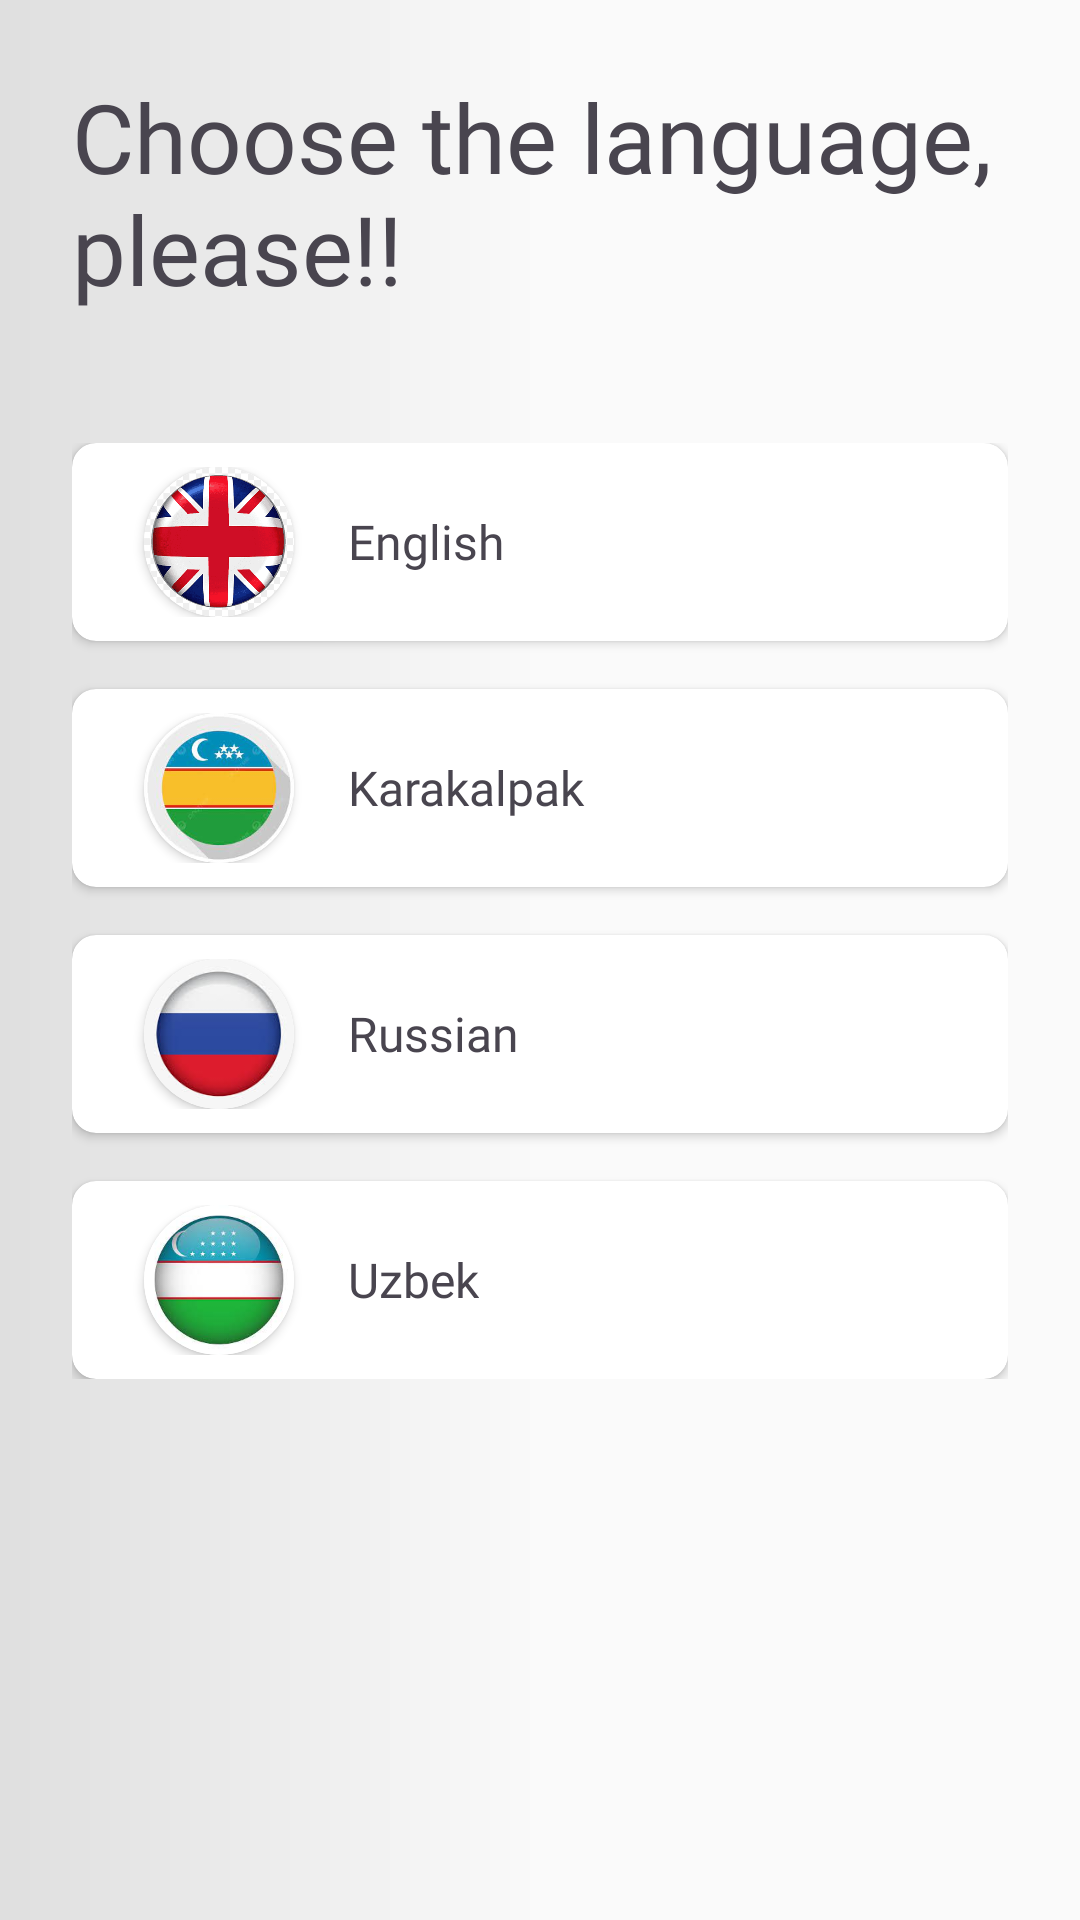

The Android layout XML behind this screen, and the referenced resources:
<!-- AndroidManifest.xml: application theme Theme.UTourist -->
<!-- res/layout/fragment_language.xml -->
<?xml version="1.0" encoding="utf-8"?>
<androidx.constraintlayout.widget.ConstraintLayout xmlns:android="http://schemas.android.com/apk/res/android"
    xmlns:app="http://schemas.android.com/apk/res-auto"
    xmlns:tools="http://schemas.android.com/tools"
    android:layout_width="match_parent"
    android:layout_height="match_parent"
    android:background="@drawable/background_screen"
    tools:context=".ui.languages.LanguageFragment">

    <TextView
        android:id="@+id/tv_titleLanguage"
        android:layout_width="wrap_content"
        android:layout_height="wrap_content"
        android:textSize="32dp"
        android:layout_margin="24dp"
        android:fontFamily="@font/gilroy_semi_bold"
        android:text="Choose the language, please!!"
        app:layout_constraintStart_toStartOf="parent"
        app:layout_constraintTop_toTopOf="parent"/>

    <androidx.constraintlayout.widget.ConstraintLayout
        android:id="@+id/cl_1"
        android:layout_width="match_parent"
        android:layout_height="wrap_content"
        android:layout_marginHorizontal="24dp"
        app:layout_constraintVertical_bias="0.45"
        app:layout_constraintEnd_toEndOf="parent"
        app:layout_constraintStart_toStartOf="parent"
        app:layout_constraintTop_toTopOf="parent"
        app:layout_constraintBottom_toBottomOf="parent">

        <androidx.cardview.widget.CardView
            android:id="@+id/cv_english"
            android:layout_width="match_parent"
            android:layout_height="wrap_content"
            android:padding="8dp"
            android:clickable="true"
            android:foreground="@drawable/shape_select_card_view"
            android:elevation="12dp"
            app:cardCornerRadius="8dp"
            app:layout_constraintEnd_toEndOf="parent"
            app:layout_constraintStart_toStartOf="parent"
            app:layout_constraintTop_toTopOf="parent">

            <LinearLayout
                android:layout_width="match_parent"
                android:layout_height="wrap_content"
                android:padding="8dp"
                android:foreground="@drawable/shape_select_card_view"
                android:orientation="horizontal">

                <androidx.cardview.widget.CardView
                    android:layout_width="50dp"
                    android:layout_height="50dp"
                    app:cardCornerRadius="30dp"
                    android:layout_marginStart="16dp">
                    <ImageView
                        android:layout_width="match_parent"
                        android:layout_height="match_parent"
                        android:scaleType="centerCrop"
                        android:src="@drawable/english"/>
                </androidx.cardview.widget.CardView>

                <TextView
                    android:layout_width="wrap_content"
                    android:layout_height="wrap_content"
                    android:layout_marginStart="18dp"
                    android:layout_gravity="center"
                    android:text="English"
                    android:textSize="16dp"
                    android:fontFamily="@font/gilroy_semi_bold"/>
            </LinearLayout>

        </androidx.cardview.widget.CardView>

        <androidx.cardview.widget.CardView
            android:id="@+id/cv_karakalpak"
            android:layout_width="match_parent"
            android:layout_height="wrap_content"
            android:elevation="12dp"
            app:cardCornerRadius="8dp"
            android:layout_marginTop="16dp"
            android:clickable="true"
            android:foreground="@drawable/shape_select_card_view"
            app:layout_constraintEnd_toEndOf="parent"
            app:layout_constraintStart_toStartOf="parent"
            app:layout_constraintTop_toBottomOf="@id/cv_english">

            <LinearLayout
                android:layout_width="match_parent"
                android:layout_height="wrap_content"
                android:padding="8dp"
                android:orientation="horizontal">

                <androidx.cardview.widget.CardView
                    android:layout_width="50dp"
                    android:layout_height="50dp"
                    app:cardCornerRadius="30dp"
                    android:layout_marginStart="16dp">
                    <ImageView
                        android:layout_width="match_parent"
                        android:layout_height="match_parent"
                        android:scaleType="centerCrop"
                        android:src="@drawable/karakalpak"/>
                </androidx.cardview.widget.CardView>

                <TextView
                    android:layout_width="wrap_content"
                    android:layout_height="wrap_content"
                    android:layout_marginStart="18dp"
                    android:layout_gravity="center"
                    android:text="Karakalpak"
                    android:textSize="16dp"
                    android:fontFamily="@font/gilroy_semi_bold"/>
            </LinearLayout>

        </androidx.cardview.widget.CardView>

        <androidx.cardview.widget.CardView
            android:id="@+id/cv_russian"
            android:layout_width="match_parent"
            android:layout_height="wrap_content"
            android:clickable="true"
            android:foreground="@drawable/shape_select_card_view"
            android:elevation="12dp"
            app:cardCornerRadius="8dp"
            android:layout_marginTop="16dp"
            android:background="@drawable/shape_select_card_view"
            app:layout_constraintEnd_toEndOf="parent"
            app:layout_constraintStart_toStartOf="parent"
            app:layout_constraintTop_toBottomOf="@id/cv_karakalpak">

            <LinearLayout
                android:layout_width="match_parent"
                android:layout_height="wrap_content"
                android:padding="8dp"
                android:orientation="horizontal">

                <androidx.cardview.widget.CardView
                    android:layout_width="50dp"
                    android:layout_height="50dp"
                    app:cardCornerRadius="30dp"
                    android:layout_marginStart="16dp">
                    <ImageView
                        android:layout_width="match_parent"
                        android:layout_height="match_parent"
                        android:scaleType="centerCrop"
                        android:src="@drawable/russian"/>
                </androidx.cardview.widget.CardView>

                <TextView
                    android:layout_width="wrap_content"
                    android:layout_height="wrap_content"
                    android:layout_marginStart="18dp"
                    android:layout_gravity="center"
                    android:text="Russian"
                    android:textSize="16dp"
                    android:fontFamily="@font/gilroy_semi_bold"/>
            </LinearLayout>

        </androidx.cardview.widget.CardView>

        <androidx.cardview.widget.CardView
            android:id="@+id/cv_uzbek"
            android:layout_width="match_parent"
            android:layout_height="wrap_content"
            android:clickable="true"
            android:foreground="@drawable/shape_select_card_view"
            android:elevation="12dp"
            app:cardCornerRadius="8dp"
            android:layout_marginTop="16dp"
            android:background="@drawable/shape_select_card_view"
            app:layout_constraintEnd_toEndOf="parent"
            app:layout_constraintStart_toStartOf="parent"
            app:layout_constraintTop_toBottomOf="@id/cv_russian">

            <LinearLayout
                android:layout_width="match_parent"
                android:layout_height="wrap_content"
                android:padding="8dp"
                android:orientation="horizontal">

                <androidx.cardview.widget.CardView
                    android:layout_width="50dp"
                    android:layout_height="50dp"
                    app:cardCornerRadius="30dp"
                    android:layout_marginStart="16dp">
                    <ImageView
                        android:layout_width="match_parent"
                        android:layout_height="match_parent"
                        android:scaleType="centerCrop"
                        android:src="@drawable/uzbek"/>
                </androidx.cardview.widget.CardView>

                <TextView
                    android:layout_width="wrap_content"
                    android:layout_height="wrap_content"
                    android:layout_marginStart="18dp"
                    android:layout_gravity="center"
                    android:text="Uzbek"
                    android:textSize="16dp"
                    android:fontFamily="@font/gilroy_semi_bold"/>
            </LinearLayout>

        </androidx.cardview.widget.CardView>

    </androidx.constraintlayout.widget.ConstraintLayout>

</androidx.constraintlayout.widget.ConstraintLayout>
<!-- resources referenced by this layout -->
<resources>
  <!-- drawable background_screen (drawable) -->
  <?xml version="1.0" encoding="utf-8"?>
  <shape xmlns:android="http://schemas.android.com/apk/res/android">
      <gradient android:angle="360"
          android:startColor="#DFDFDF"
          android:centerColor="#FAFAFA"
          android:endColor="#FAFAFA"/>
  </shape>
  <!-- drawable english: png bitmap (drawable, 28396 bytes) -->
  <!-- drawable karakalpak: png bitmap (drawable, 47574 bytes) -->
  <!-- drawable russian: png bitmap (drawable, 19856 bytes) -->
  <!-- drawable shape_select_card_view (drawable) -->
  <?xml version="1.0" encoding="utf-8"?>
  <selector xmlns:android="http://schemas.android.com/apk/res/android">
  
      <item android:state_pressed="true">
          <shape >
              <solid android:color="@color/color_primary4"/>
          </shape>
      </item>
  
  </selector>
  <!-- drawable uzbek: png bitmap (drawable, 54286 bytes) -->
  <style name="Theme.UTourist" parent="Base.Theme.UTourist" />
  <color name="color_primary4">#43EC9363</color>
  <style name="Base.Theme.UTourist" parent="Theme.Material3.DayNight.NoActionBar">
          
           <item name="colorPrimary">@color/color_primary</item>
      </style>
  <color name="color_primary">#C05F2C</color>
</resources>
